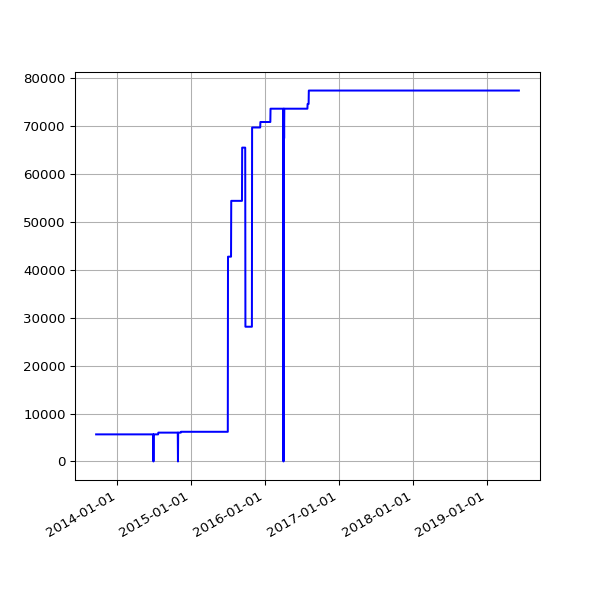

The table this chart was drawn from, first rows:
date, value
2013-09-19 02:16:07 +0100, 5649
2013-09-20 02:42:51 +0100, 5649
2013-09-21 02:35:34 +0100, 5649
2013-09-22 02:42:30 +0100, 5649
2013-09-23 14:45:25 +0100, 5649
2013-09-24 02:24:38 +0100, 5649
2013-09-25 02:24:18 +0100, 5649
2013-09-25 11:14:19 +0100, 5649
2013-09-25 15:24:36 +0100, 5649
2013-09-26 02:28:48 +0100, 5649
2013-09-27 03:04:57 +0100, 5649
2013-09-28 02:34:11 +0100, 5649
2013-09-29 02:37:28 +0100, 5649
2013-09-30 02:41:33 +0100, 5649
2013-10-01 02:48:10 +0100, 5649
2013-10-02 02:40:18 +0100, 5649
2013-10-03 02:50:49 +0100, 5649
2013-10-04 02:42:18 +0100, 5649
2013-10-05 02:35:24 +0100, 5649
2013-10-06 02:35:14 +0100, 5649
2013-10-07 02:36:02 +0100, 5649
2013-10-08 02:48:25 +0100, 5649
2013-10-09 02:44:15 +0100, 5649
2013-10-10 02:42:47 +0100, 5649
2013-10-11 02:43:24 +0100, 5649
2013-10-12 02:36:46 +0100, 5649
2013-10-13 02:34:49 +0100, 5649
2013-10-16 02:38:31 +0100, 5649
2013-10-17 02:38:11 +0100, 5649
2013-10-18 03:54:04 +0100, 5649
2013-10-19 04:22:37 +0100, 5649
2013-10-20 03:47:14 +0100, 5649
2013-10-21 03:33:15 +0100, 5649
2013-10-22 03:54:27 +0100, 5649
2013-10-23 04:08:12 +0100, 5649
2013-10-24 03:23:20 +0100, 5649
2013-10-25 03:49:11 +0100, 5649
2013-10-26 02:58:11 +0100, 5649
2013-10-27 04:56:02 +0000, 5649
2013-10-28 03:29:04 +0000, 5649
2013-10-29 03:34:38 +0000, 5649
2013-10-30 03:44:23 +0000, 5649
2013-10-31 04:16:06 +0000, 5649
2013-11-01 19:13:36 +0000, 5649
2013-11-04 10:02:58 +0000, 5649
2013-11-05 03:51:50 +0000, 5649
2013-11-06 03:39:36 +0000, 5649
2013-11-07 03:44:18 +0000, 5649
2013-11-08 03:49:56 +0000, 5649
2013-11-09 04:02:57 +0000, 5649
2013-11-10 03:28:18 +0000, 5649
2013-11-11 03:43:31 +0000, 5649
2013-11-12 04:09:49 +0000, 5649
2013-11-13 04:17:11 +0000, 5649
2013-11-14 03:34:20 +0000, 5649
2013-11-15 03:40:17 +0000, 5649
2013-11-16 03:32:06 +0000, 5649
2013-11-17 03:26:32 +0000, 5649
2013-11-18 03:40:30 +0000, 5649
2013-11-19 03:32:58 +0000, 5649
... 1,512 more rows
